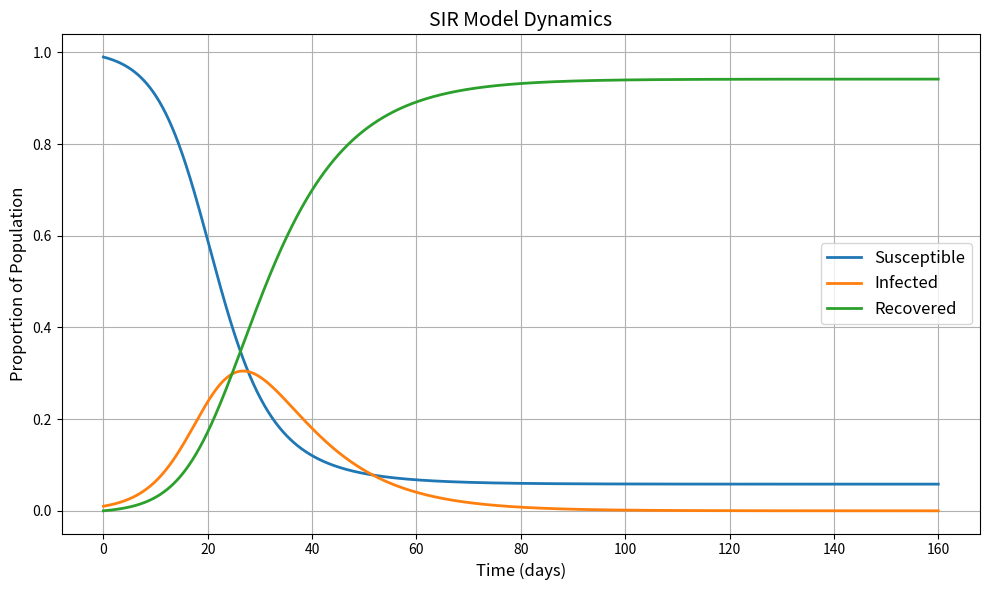

Here is the Python script that generated this plot:
import matplotlib.pyplot as plt

# Function to simulate an SIR model
def simulate_sir(initial_conditions, parameters, time_step, duration):
    S, I, R = [initial_conditions['S']], [initial_conditions['I']], [initial_conditions['R']]
    beta, gamma = parameters['beta'], parameters['gamma']
    time_steps = int(duration / time_step)

    for _ in range(time_steps):
        dS = -beta * S[-1] * I[-1] * time_step
        dI = (beta * S[-1] * I[-1] - gamma * I[-1]) * time_step
        dR = gamma * I[-1] * time_step

        S.append(S[-1] + dS)
        I.append(I[-1] + dI)
        R.append(R[-1] + dR)

    return S, I, R

# Model parameters and initial conditions
initial_conditions = {'S': 0.99, 'I': 0.01, 'R': 0}
parameters = {'beta': 0.3, 'gamma': 0.1}
time_step = 0.1
duration = 160

# Run the simulation
S, I, R = simulate_sir(initial_conditions, parameters, time_step, duration)

# Generate time points
time_points = [i * time_step for i in range(len(S))]

# Visualization
plt.figure(figsize=(10, 6))
plt.plot(time_points, S, label="Susceptible", linewidth=2)
plt.plot(time_points, I, label="Infected", linewidth=2)
plt.plot(time_points, R, label="Recovered", linewidth=2)
plt.xlabel("Time (days)", fontsize=12)
plt.ylabel("Proportion of Population", fontsize=12)
plt.title("SIR Model Dynamics", fontsize=14)
plt.legend(fontsize=12)
plt.grid(True)
plt.tight_layout()
plt.show()
